Dataset: subset1 (GitHub, AwczR/CharacterRepaint). Classes: covered, intact.

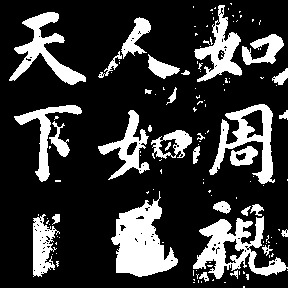
Label: covered

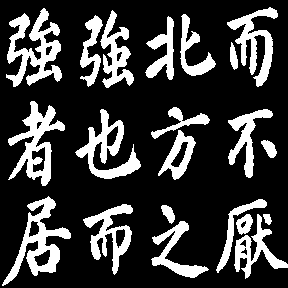
Label: intact

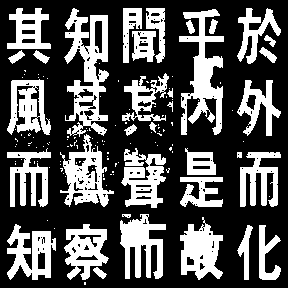
Label: covered

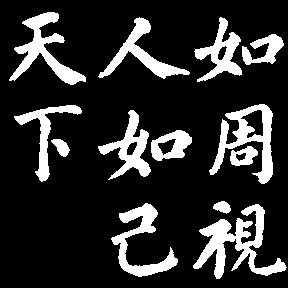
Label: intact

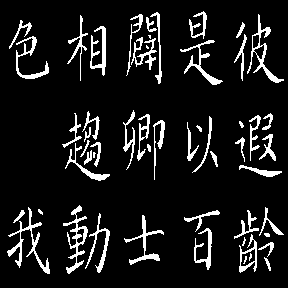
Label: intact

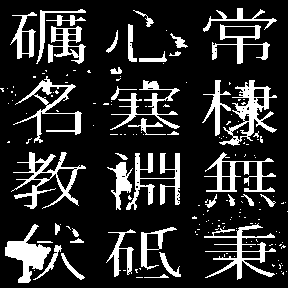
Label: covered
